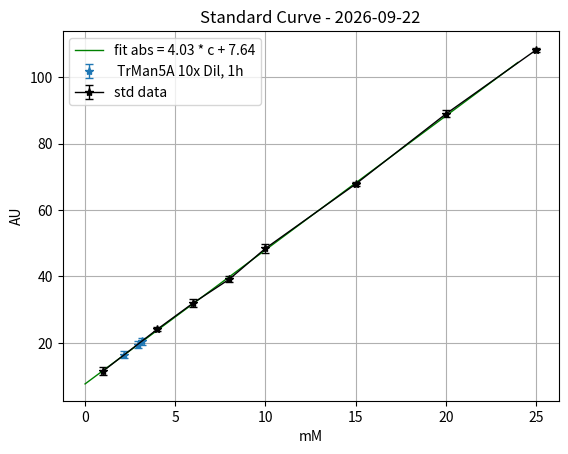

The matplotlib source for this figure:
# Playing around with OOP for linear regression in activity measurements 220409
from datetime import date

import matplotlib.pyplot as plt
import numpy as np
import pandas as pd
from scipy.stats import linregress as linreg


def estimate(abs, slope, intercept):
    """
    calculates the concentration from absorbance using slope and intercept from standard data, corrects for dilution factor as well.

    y   = x * slope + intercept -> x = (y - intercept) / slope

    abs = c * slope + intercept -> c = (abs - intercept) / slope
    """
    return (abs - intercept) / slope


class Absorbance:
    """
    Parent class that allows numpy arrays of absorbance data with absorbance mean and std
    """

    def __init__(
        self,
        absorbance: np.ndarray,
        shape: str = "columns",
    ) -> None:
        self.abs = absorbance

        if shape == "columns" or "Columns" or "col":
            self.mean = np.mean(self.abs, axis=0)
            self.std = np.std(self.abs, axis=0)

        elif shape == "rows" or "Rows":
            self.mean = np.mean(self.abs, axis=1)
            self.std = abs(np.std(self.abs, axis=1))

        else:
            print("please enter either 'columns' or 'rows' for the shape.")


class Standard(Absorbance):
    """
    child Class for std data. Provides method for fitting, plotting and showing data.

    INPUT:
    absorbance: numpy array of your absorbance data, default is experiments in rows, replicates in col.
    concentration: numpy array of your known std concentration
    x_unit: str of the unit of concentration
    y_unit: str of unit for signal, default is absorbance.
    shape: modifies the order of experiments and replicates.

    self.fit is a regression object (see scipy -> linreg for further details)

    OUTPUT:
    printing the class shows matrix of data
    "plot()" function creates a pyplot object of the data
    """

    def __init__(
        self,
        absorbance: np.ndarray,
        concentration=np.ndarray,
        x_unit: str = None,
        y_unit: str = "AU",
        shape: str = "columns",
    ) -> None:
        super().__init__(absorbance, shape)

        self.c = concentration
        self.fit = linreg(self.c, self.mean)
        self.x_unit = x_unit
        self.y_unit = y_unit

    def __repr__(self):
        df = pd.DataFrame(
            {
                self.x_unit: self.c,
                f"mean [{self.y_unit}]": self.mean,
                f"+/- [{self.y_unit}]": self.std,
            }
        )

        return f"Standard Data: \n {df}"

    def plot(self):
        """
        shows the plot of the standard curve
        """
        plt.errorbar(
            self.c,
            self.mean,
            self.std,
            fmt="*-",
            color="black",
            linewidth=1,
            capsize=3,
            label="std data",
        )
        plt.plot(
            range(self.c[-1]),
            range(self.c[-1]) * self.fit.slope + self.fit.intercept,
            color="green",
            linewidth=1,
            label=f"fit abs = {self.fit.slope:0.2f} * c + {self.fit.intercept:0.2f}",
        )
        plt.grid(True)
        plt.xlabel(self.x_unit)
        plt.ylabel(self.y_unit)
        plt.legend()
        plt.title(f"Standard Curve - {str(date.today())}")


class Enzyme(Absorbance):
    """
    child Class for sample data, allows for calculation of concentration and activity based on std data.

    INPUT:
    absorbance: numpy array of your absorbance data, default is experiments in rows, replicates in col.
    Name: str of experiment name
    dilution_factor: numpy array of the dilution factors of each experiment.
    x_unit: str of the unit of concentration
    y_unit: str of unit for signal, default is absorbance.
    shape: modifies the order of experiments and replicates.

    concentration: numpy array of estimated concentrations.

    OUTPUT:
    printing the class shows matrix of data
    "plot()" function creates a pyplot object of the data

    """

    def __init__(
        self,
        absorbance: np.ndarray,
        Name: str,
        regr,
        dilution_factor: np.ndarray = 1,
        x_unit: str = None,
        y_unit: str = "AU",
        shape: str = "columns",
    ) -> None:
        super().__init__(absorbance, shape)

        self.abs = absorbance
        self.name = Name
        self.regr = regr
        self.x_unit = x_unit
        self.y_unit = y_unit
        self.dil = dilution_factor
        self.c = estimate(
            abs=self.mean, slope=self.regr.slope, intercept=self.regr.intercept
        )
        self.c_std = abs(
            estimate(abs=self.std, slope=self.regr.slope, intercept=self.regr.intercept)
        )

    def __repr__(self):
        df = pd.DataFrame(
            {
                f"mean [{self.y_unit}]": self.mean,
                f"+/- [{self.y_unit}]": self.std,
                f"c [{self.x_unit}]": self.c,
                f"+/- [{self.x_unit}]": self.c_std,
            }
        )

        return f"{self.name}: \n {df}"

    def plot(self) -> None:
        """
        shows the plot of the standard curve
        """
        plt.errorbar(
            self.c,
            self.mean,
            self.std,
            fmt="*",
            linewidth=1,
            capsize=3,
            label=self.name,
        )
        plt.grid(True)
        plt.xlabel(f"concentration [{self.x_unit}]")
        plt.ylabel(f"Absorbance [{self.y_unit}]")
        plt.title(f"Standard Curve - {str(date.today())}")
        plt.legend()


def main():
    """
    executable part of script.
    """

    # initilazing class of example data
    std = Standard(
        absorbance=(np.array([1, 4, 6, 8, 10, 15, 20, 25]) + np.random.rand(3, 8)) * 4
        + 6,
        concentration=np.array([1, 4, 6, 8, 10, 15, 20, 25]),
        x_unit="mM",
        y_unit="AU",
    )

    # initilazing class of example data
    TrMan5A = Enzyme(
        Name=" TrMan5A 10x Dil, 1h",
        absorbance=[15, 12, 16] + np.random.rand(3, 1) * 4 + 3,
        regr=std.fit,
        dilution_factor=10,
        x_unit=std.x_unit,
        y_unit=std.y_unit,
    )

    # shows the data in matrix and graphical forms.
    print(std)
    print(TrMan5A)
    TrMan5A.plot()
    std.plot()
    plt.show()


if __name__ == "__main__":
    main()
